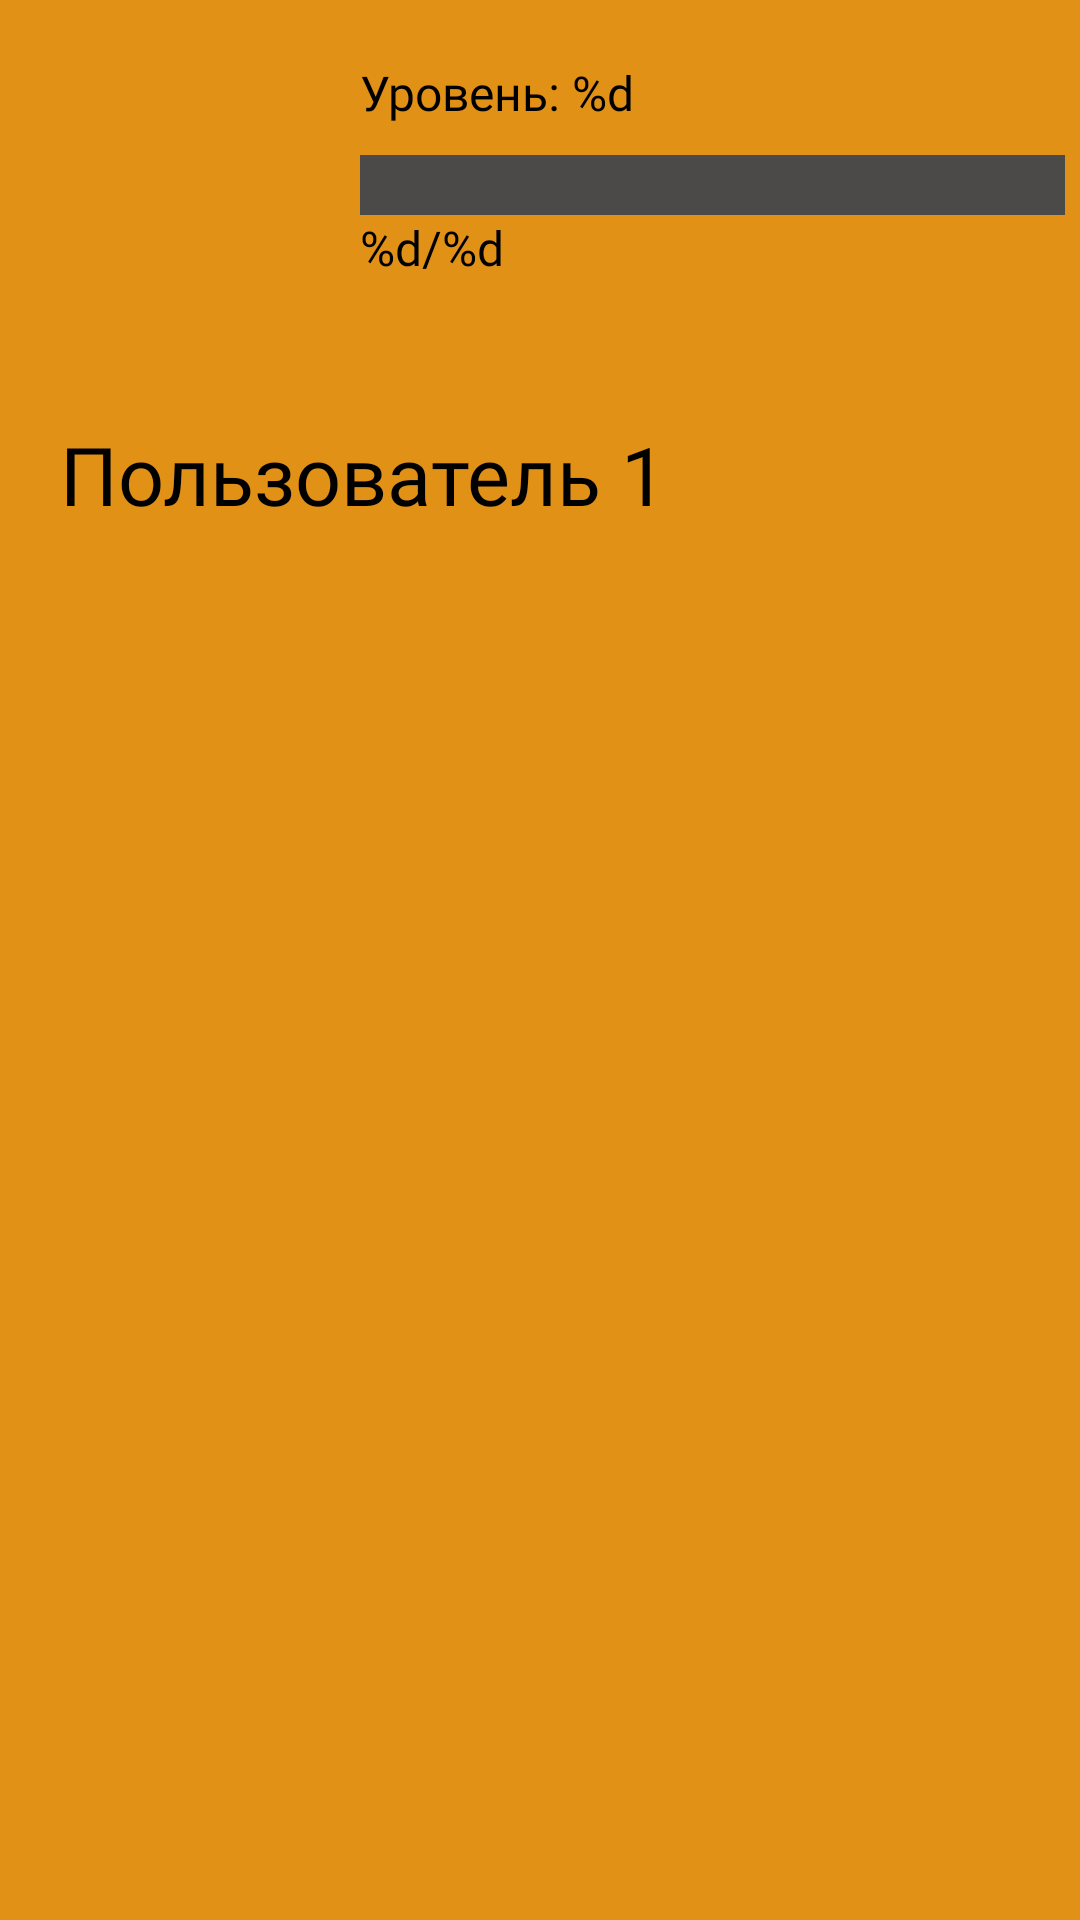

Layout XML and referenced resources for this Android screen:
<!-- AndroidManifest.xml: application theme Theme.StepsFitnessGame -->
<!-- res/layout/navigation_view_header_main.xml -->
<?xml version="1.0" encoding="utf-8"?>
<androidx.constraintlayout.widget.ConstraintLayout xmlns:android="http://schemas.android.com/apk/res/android"
    xmlns:app="http://schemas.android.com/apk/res-auto"
    xmlns:tools="http://schemas.android.com/tools"
    android:layout_width="match_parent"
    android:layout_height="wrap_content"
    android:background="@color/orange"
    android:paddingBottom="10dp"
    >

    <com.google.android.material.imageview.ShapeableImageView
        android:id="@+id/iv_user_icon"
        android:layout_width="90dp"
        android:layout_height="90dp"
        android:layout_marginStart="20dp"
        android:layout_marginTop="20dp"
        android:src="@drawable/ic_user"
        android:background="@drawable/bc_user_profile"
        app:shapeAppearanceOverlay="@style/UserProfileImage"
        app:layout_constraintStart_toStartOf="parent"
        app:layout_constraintTop_toTopOf="parent" />

    <TextView
        android:id="@+id/tv_user_name"
        android:layout_width="match_parent"
        android:layout_height="wrap_content"
        android:layout_marginTop="30dp"
        android:layout_marginLeft="20dp"
        android:layout_marginRight="20dp"
        android:text="Пользователь 1"
        android:fontFamily="@font/merriweather_bold"
        android:textSize="27sp"
        android:textColor="@color/black"
        app:layout_constraintTop_toBottomOf="@+id/iv_user_icon" />

    <TextView
        android:id="@+id/tv_user_level"
        android:layout_width="0dp"
        android:layout_height="wrap_content"
        android:fontFamily="@font/merriweather_bold"
        android:text="@string/user_level_text"
        android:textColor="@color/black"
        android:layout_marginTop="20dp"
        android:layout_marginStart="10dp"
        android:layout_marginEnd="5dp"
        android:textSize="16sp"
        app:layout_constraintEnd_toEndOf="parent"
        app:layout_constraintStart_toEndOf="@+id/iv_user_icon"
        app:layout_constraintTop_toTopOf="parent" />

    <ProgressBar
        android:id="@+id/pb_user_level_progress"
        style="@style/LevelProgress"
        android:layout_width="0dp"
        android:layout_height="20dp"
        android:layout_gravity="center"
        android:layout_marginTop="10dp"
        android:layout_marginStart="10dp"
        android:layout_marginEnd="5dp"
        android:max="100"
        app:layout_constraintEnd_toEndOf="parent"
        app:layout_constraintStart_toEndOf="@+id/iv_user_icon"
        app:layout_constraintTop_toBottomOf="@+id/tv_user_level"
        tools:progress="80" />

    <TextView
        android:id="@+id/tv_amount_of_xp"
        android:layout_width="wrap_content"
        android:layout_height="wrap_content"
        android:layout_marginStart="10dp"
        android:textColor="@color/black"
        android:fontFamily="@font/merriweather_regular"
        android:text="@string/amount_of_xp_text"
        android:textSize="16sp"
        app:layout_constraintStart_toEndOf="@id/iv_user_icon"
        app:layout_constraintTop_toBottomOf="@+id/pb_user_level_progress"
        tools:text="100/200"/>
</androidx.constraintlayout.widget.ConstraintLayout>
<!-- resources referenced by this layout -->
<resources>
  <color name="black">#FF000000</color>
  <color name="orange">#E29117</color>
  <string name="amount_of_xp_text">%d/%d</string>
  <string name="user_level_text">Уровень: %d</string>
  <style name="LevelProgress" parent="Widget.AppCompat.ProgressBar.Horizontal">
          <item name="android:progressDrawable">@drawable/level_progress_bar_background</item>
          <item name="android:elevation">5dp</item>
      </style>
  <style name="UserProfileImage">
          <item name="cornerFamily">rounded</item>
          <item name="cornerSize">50%</item>
      </style>
  <style name="Theme.StepsFitnessGame" parent="Theme.MaterialComponents.DayNight.NoActionBar">
          
          <item name="colorPrimary">@color/purple_500</item>
          <item name="colorPrimaryVariant">@color/purple_700</item>
          <item name="colorOnPrimary">@color/white</item>
          
          <item name="colorSecondary">@color/teal_200</item>
          <item name="colorSecondaryVariant">@color/teal_700</item>
          <item name="colorOnSecondary">@color/black</item>
          
          <item name="android:statusBarColor">?attr/colorPrimaryVariant</item>
          
      </style>
  <!-- drawable level_progress_bar_background (drawable) -->
  <?xml version="1.0" encoding="utf-8"?>
  <layer-list xmlns:android="http://schemas.android.com/apk/res/android">
      <item android:id="@android:id/background">
          <shape>
              <solid android:color="#4C4949"/>
          </shape>
      </item>
      <item android:id="@android:id/progress">
          <clip>
              <shape>
                  <solid android:color="#92B62D"/>
              </shape>
          </clip>
      </item>
  </layer-list>
  <color name="purple_500">#FF6200EE</color>
  <color name="purple_700">#FF3700B3</color>
  <color name="white">#FFFFFFFF</color>
  <color name="teal_200">#FF03DAC5</color>
  <color name="teal_700">#FF018786</color>
</resources>
